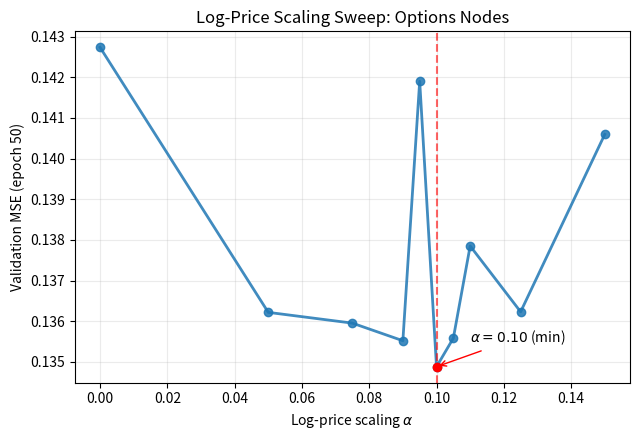

Write Python code to recreate this figure.
import os
import matplotlib.pyplot as plt

alpha = [0.00, 0.05, 0.075, 0.09, 0.095, 0.10, 0.105, 0.11, 0.125, 0.15]

val_mse = [
    0.142738,  # 0.00
    0.136218,  # 0.05
    0.135953,  # 0.075
    0.135520,  # 0.09
    0.141903,  # 0.095
    0.134880,  # 0.10
    0.135583,  # 0.105
    0.137851,  # 0.11
    0.136231,  # 0.125
    0.140596   # 0.15
]

# Identify minimum
min_idx = val_mse.index(min(val_mse))
alpha_min = alpha[min_idx]
mse_min = val_mse[min_idx]

# Output directory
out_dir = "figures"
os.makedirs(out_dir, exist_ok=True)

# Plot
plt.figure(figsize=(6.5, 4.5))

plt.plot(
    alpha,
    val_mse,
    marker='o',
    linewidth=2,
    markersize=6,
    alpha=0.85
)

# Highlight minimum
plt.scatter(
    alpha_min,
    mse_min,
    color='red',
    zorder=5
)

plt.axvline(alpha_min, linestyle='--', color='red', alpha=0.6)

# Annotation
plt.annotate(
    r"$\alpha = 0.10$ (min)",
    xy=(alpha_min, mse_min),
    xytext=(alpha_min + 0.01, mse_min + 0.0006),
    arrowprops=dict(arrowstyle="->", color='red'),
    fontsize=10
)

plt.xlabel("Log-price scaling $\\alpha$")
plt.ylabel("Validation MSE (epoch 50)")
plt.title("Log-Price Scaling Sweep: Options Nodes")

plt.grid(alpha=0.25)

# Save
out_path = os.path.join(out_dir, "log_price_sweep_options_nodes.png")
plt.tight_layout()
plt.savefig(out_path, dpi=300)
plt.show()

print(f"Saved figure to: {out_path}")
